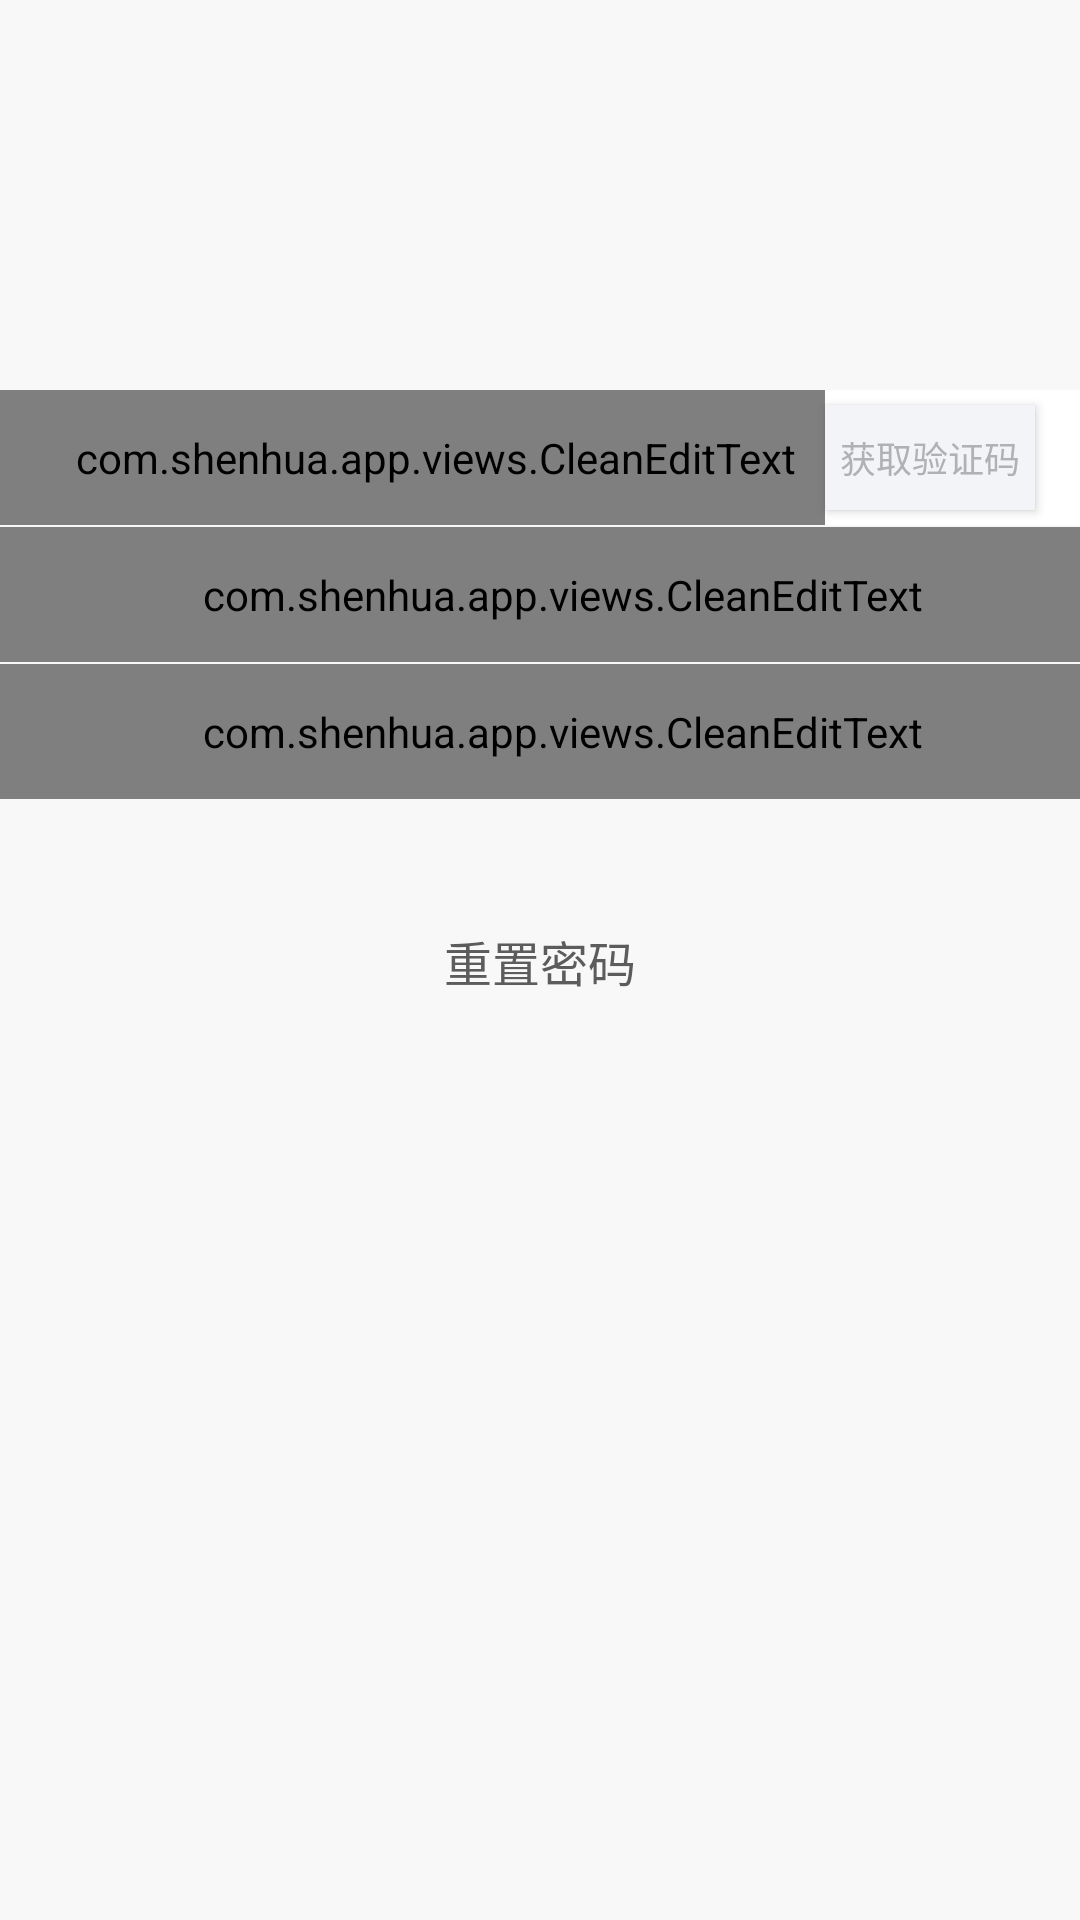

Layout XML and referenced resources for this Android screen:
<!-- AndroidManifest.xml: application theme AppTheme -->
<!-- res/layout/activity_frogetpwd.xml -->
<?xml version="1.0" encoding="utf-8"?>
<RelativeLayout xmlns:android="http://schemas.android.com/apk/res/android"
    android:id="@+id/layout_root"
    android:layout_width="match_parent"
    android:layout_height="match_parent"
    android:background="#f8f8f8"
    android:orientation="vertical" >

    <ImageView
        android:id="@+id/iv_cancel"
        android:layout_width="wrap_content"
        android:layout_height="wrap_content"
        android:layout_alignParentLeft="true"
        android:layout_alignParentTop="true"
        android:onClick="onClick"
        android:padding="20dp"
        android:src="@mipmap/ic_login_cancle_normal" />

    <ImageView
        android:id="@+id/iv_logo"
        android:layout_width="wrap_content"
        android:layout_height="wrap_content"
        android:layout_centerHorizontal="true"
        android:layout_marginTop="84dp"
        />

    <RelativeLayout
        android:id="@+id/layout_phone"
        android:layout_width="match_parent"
        android:layout_height="wrap_content"
        android:layout_marginTop="46dp"
        android:background="@android:color/white"
        android:layout_below="@+id/iv_logo" >

        <com.shenhua.app.views.CleanEditText
            android:id="@+id/et_phone"
            style="@style/login_edit_style"
            android:hint="手机号"
            android:inputType="phone"
            android:layout_toLeftOf="@+id/btn_send_verifi_code"
            android:maxLength="11" >

            <requestFocus />
        </com.shenhua.app.views.CleanEditText>

        <Button
            android:id="@+id/btn_send_verifi_code"
            android:layout_width="70dp"
            android:layout_height="35dp"
            android:layout_alignParentRight="true"
            android:layout_centerVertical="true"
            android:layout_marginRight="15dp"
            android:background="#f3f4f8"
            android:text="@string/send_verification_code"
            android:textColor="#B1B1B3"
            android:textSize="12sp" />
    </RelativeLayout>

    <com.shenhua.app.views.CleanEditText
        android:id="@+id/et_password"
        style="@style/login_edit_style"
        android:layout_below="@+id/et_verifiCode"
        android:layout_marginTop="0.5dp"
        android:ems="10"
        android:hint="密码"
        android:inputType="textPassword" />

    <com.shenhua.app.views.CleanEditText
        android:id="@+id/et_verifiCode"
        style="@style/login_edit_style"
        android:layout_below="@+id/layout_phone"
        android:layout_marginTop="0.5dp"
        android:ems="10"
        android:hint="验证码"
        android:inputType="number" />

    <Button
        android:id="@+id/btn_create_account"
        android:layout_width="wrap_content"
        android:layout_height="wrap_content"
        android:layout_centerHorizontal="true"
        android:layout_gravity="center_horizontal"
        android:layout_marginTop="30dp"
        android:background="@drawable/btn_login_selector"
        android:onClick="onClick"
        android:text="@string/reset_pwd"
        android:textColor="#5c5c5c"
        android:textSize="16sp"
        android:layout_below="@+id/et_password" />



</RelativeLayout>
<!-- resources referenced by this layout -->
<resources>
  <string name="reset_pwd">重置密码</string>
  <string name="send_verification_code">获取验证码</string>
  <style name="login_edit_style">
          <item name="android:layout_width">match_parent</item>
          <item name="android:layout_height">45dp</item>
          <item name="android:textColor">#333333</item>
          <item name="android:textColorHint">#969696</item>
          <item name="android:textSize">15sp</item>
          <item name="android:background">@android:color/white</item>
          <item name="android:cursorVisible">true</item>
          <item name="android:singleLine">true</item>
          <item name="android:textCursorDrawable">@null</item>
          <item name="android:drawableRight">@mipmap/ic_delete_grey</item>
          <item name="android:paddingLeft">15dp</item>
      </style>
  <style name="AppTheme" parent="Theme.AppCompat.Light.DarkActionBar">
          
          <item name="colorPrimary">@color/colorPrimary</item>
          <item name="colorPrimaryDark">@color/colorPrimaryDark</item>
          <item name="colorAccent">@color/colorAccent</item>
      </style>
  <!-- not gathered from this repository: default colours our renderer supplied (Android Studio template values) -->
  <color name="colorPrimary">#FF6200EE</color>
  <color name="colorPrimaryDark">#FF3700B3</color>
  <color name="colorAccent">#FF03DAC5</color>
</resources>
